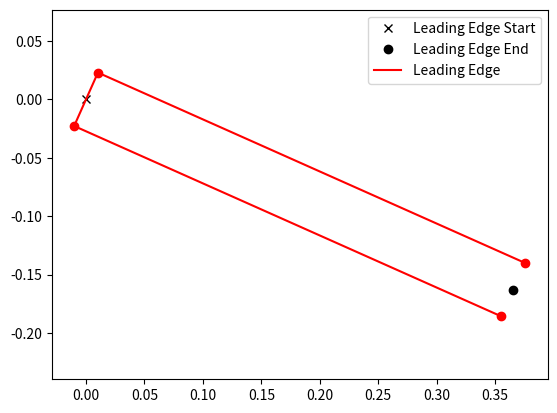

Python code for this plot:
'''

[redacted]

This file is part of DEADALUS.

DEADALUS is free software: you can redistribute it and/or modify
it under the terms of the GNU General Public License as published by
the Free Software Foundation; either version 3 of the License, or
(at your option) any later version.

DEADALUS is distributed in the hope that it will be useful,
but WITHOUT ANY WARRANTY; without even the implied warranty of
MERCHANTABILITY or FITNESS FOR A PARTICULAR PURPOSE.  See the
GNU General Public License for more details.

You should have received a copy of the GNU General Public License
along with DEADALUS.  If not, see <http://www.gnu.org/licenses/>.

'''

import math
import numpy as np
import matplotlib.pyplot as plt
from matplotlib.figure import Figure

''' 
This script helps to visualize the leading and trailing edge control points of an airfoil design.
It calculates the control points based on given parameters and plots them using matplotlib.
'''

params = {
    "chord": 1,
    "origin_X": 0,
    "origin_Y": 0,
    "le_thickness": 0.05,
    "le_depth": 0.4,
    "le_offset": 0.0,
    "le_angle": -24.02,
    "te_thickness": 0.01,
    "te_depth": 0.01,
    "te_offset": 0.0,
    "te_angle": -85.05,
    "ps_fwd_angle": 0,
    "ps_rwd_angle": 0,
    "ps_fwd_accel": 0.20,
    "ps_rwd_accel": 0.10,
    "ss_fwd_angle": 0,
    "ss_rwd_angle": 0,
    "ss_fwd_accel": 0.16,
    "ss_rwd_accel": 0.10
}

p_le_start = [params['origin_X'], params['origin_Y']+params['le_offset']]
p_le_end = [p_le_start[0]+params['le_depth']*math.cos(np.radians(params['le_angle'])),p_le_start[1]+(params['le_depth']*math.sin(np.radians(params['le_angle'])))]
a0 = math.tan(np.radians(90+params['le_angle'])) # Directional param of the leading edge straight and the pararel one
a1 = math.tan(np.radians(params['ps_fwd_angle']+params['le_angle'])) # Directional param of the pressure side forward slope
a2 = math.tan(np.radians(params['ss_fwd_angle']+params['le_angle'])) # Directional param of the suction side forward slope
b0 = p_le_start[1]-a0*p_le_start[0] # Positional parameter of the leading edge straight 'Origin Point'
b0p = p_le_end[1]-a0*p_le_end[0]
b1 = p_le_end[1]+(params['le_thickness']/2*math.cos(np.radians(params['le_angle'])))-a1*(p_le_end[0]-(params['le_thickness']/2*math.sin(np.radians(params['le_angle']))))
b2 = p_le_end[1]-(params['le_thickness']/2*math.cos(np.radians(params['le_angle'])))-a2*(p_le_end[0]+(params['le_thickness']/2*math.sin(np.radians(params['le_angle']))))
p_le_t = [(b1-b0)/(a0-a1),a0*((b1-b0)/(a0-a1))+b0] # G1 upper point
p_le_d = [(b2-b0)/(a0-a2),a0*((b2-b0)/(a0-a2))+b0] # G1 lower point
p_le_ps = [(b1-b0p)/(a0-a1),a0*((b1-b0p)/(a0-a1))+b0p] # G0 with with the pressure side
p_le_ss = [(b2-b0p)/(a0-a2),a0*((b2-b0p)/(a0-a2))+b0p] # G0 with with the suction side
le_constr = np.vstack([p_le_ss, p_le_d, p_le_t, p_le_ps]).T
p_te_start = [params['origin_X']+params['chord'], params['origin_Y']+params['te_offset']]
p_te_end = [p_te_start[0]-params['te_depth']*math.cos(np.radians(params['te_angle'])), p_te_start[1]-(params['te_depth']*math.sin(np.radians(params['te_angle'])))]
a3 = math.tan(np.radians(90+params['te_angle']))
a4 = math.tan(np.radians(params['ps_rwd_angle']+params['te_angle']))
a5 = math.tan(np.radians(params['ss_rwd_angle']+params['te_angle']))
b3 = p_te_start[1]-a3*p_te_start[0]
b3p = p_te_end[1]-a3*p_te_end[0]
b4 = p_te_end[1]+(params['te_thickness']/2*math.cos(np.radians(params['te_angle'])))-a4*(p_te_end[0]+params['te_thickness']*math.sin(np.radians(params['te_angle'])))
b5 = p_te_end[1]-(params['te_thickness']/2*math.cos(np.radians(params['te_angle'])))-a5*(p_te_end[0]-params['te_thickness']*math.sin(np.radians(params['te_angle'])))
p_te_t = [(b4-b3)/(a3-a4),a3*((b4-b3)/(a3-a4))+b3] # G1 upper point
p_te_d = [(b5-b3)/(a3-a5),a3*((b5-b3)/(a3-a5))+b3] # G1 lower point
p_te_ps = [(b4-b3p)/(a3-a4),a3*((b4-b3p)/(a3-a4))+b3p] # G0 with with the pressure side
p_te_ss = [(b5-b3p)/(a3-a5),a3*((b5-b3p)/(a3-a5))+b3p] # G0 with with the suction side
te_constr = np.vstack([p_te_ss, p_te_d, p_te_t, p_te_ps]).T
p_ps_le = p_le_ps
p_ps_te = p_te_ps
p_ps_1 = [params['origin_X']+params['ps_fwd_accel'], a1*(params['origin_X']+params['ps_fwd_accel'])+b1]
p_ps_2 = [p_ps_te[0]-params['ps_rwd_accel'], a4*(p_ps_te[0]-params['ps_rwd_accel'])+b4]   
ps_constr = np.vstack([p_ps_le, p_ps_1, p_ps_2, p_ps_te]).T
p_ss_le = p_le_ss
p_ss_te = p_te_ss
p_ss_1 = [params['origin_X']+params['ss_fwd_accel'], a2*(params['origin_X']+params['ss_fwd_accel'])+b2]
p_ss_2 = [p_ss_te[0]-params['ss_rwd_accel'], a5*(p_ss_te[0]-params['ss_rwd_accel'])+b5]   
ss_constr = np.vstack([p_ss_le, p_ss_1, p_ss_2, p_ss_te]).T

X_LE = np.linspace(0,0.2,10)
X_TE = np.linspace(params['chord']-0.2,params['chord'],10)

print("Leading Edge Control Points:")
print(le_constr)
print("Trailing Edge Control Points:")
print(te_constr)
print("Pressure Side Control Points:")
print(ps_constr)
print("Suction Side Control Points:")
print(ss_constr)

#plt.plot(X_LE, a0*X_LE+b0, label='Leading Edge Straight: a3')  # Plot the leading edge straight line
#plt.plot(X_LE, a0*X_LE+b0p, label='Leading Edge Parallel: a3')  # Plot the leading edge parallel line
#plt.plot(X_LE, a1*X_LE+b1, label='Pressure Side Forward Slope: a4')
#plt.plot(X_LE, a2*X_LE+b2, label='Suction Side Forward Slope: a5')
#plt.plot(X_LE, -1/a0*X_LE+(p_le_start[1]+1/a0*p_le_start[0]), label='Trailing Edge Straight: -1/a3')  # Plot the trailing edge straight line

#plt.plot(X_TE, a3*X_TE+b3, label='Trailing Edge Straight: a3')  # Plot the leading edge straight line
#plt.plot(X_TE, a3*X_TE+b3p, label='Trailing Edge Parallel: a3')  # Plot the leading edge parallel line
#plt.plot(X_TE, a4*X_TE+b4, label='Pressure Side Forward Slope: a4')
#plt.plot(X_TE, a5*X_TE+b5, label='Suction Side Forward Slope: a5')
#plt.plot(X_TE, -1/a3*X_TE+(p_te_start[1]+1/a3*p_te_start[0]), label='Trailing Edge Straight: -1/a3')  # Plot the trailing edge straight line

plt.plot(p_le_start[0], p_le_start[1], 'x', color='black',label='Leading Edge Start')
plt.plot(p_le_end[0], p_le_end[1], 'o', color='black', label='Leading Edge End')
#plt.plot(p_te_start[0], p_te_start[1], 'x', color='black',label='Trailing Edge Start')
#plt.plot(p_te_end[0], p_te_end[1], 'o', color='black', label='Trailing Edge End')

plt.plot(le_constr[0, :], le_constr[1, :], 'r-', label='Leading Edge')
#plt.plot(te_constr[0, :], te_constr[1, :], 'b-', label='Trailing Edge')
#plt.plot(ps_constr[0, :], ps_constr[1, :], 'g-', label='Pressure Side')
#plt.plot(ss_constr[0, :], ss_constr[1, :], 'y-', label='Suction Side')

# Add scatter plots for control points
plt.scatter(le_constr[0, :], le_constr[1, :], color='r')
#plt.scatter(te_constr[0, :], te_constr[1, :], color='b')
#plt.scatter(ps_constr[0, :], ps_constr[1, :], color='g')
#plt.scatter(ss_constr[0, :], ss_constr[1, :], color='y')
plt.axis('equal')  # <-- Use this to set equal aspect ratio for the current axes
plt.legend()
plt.show()